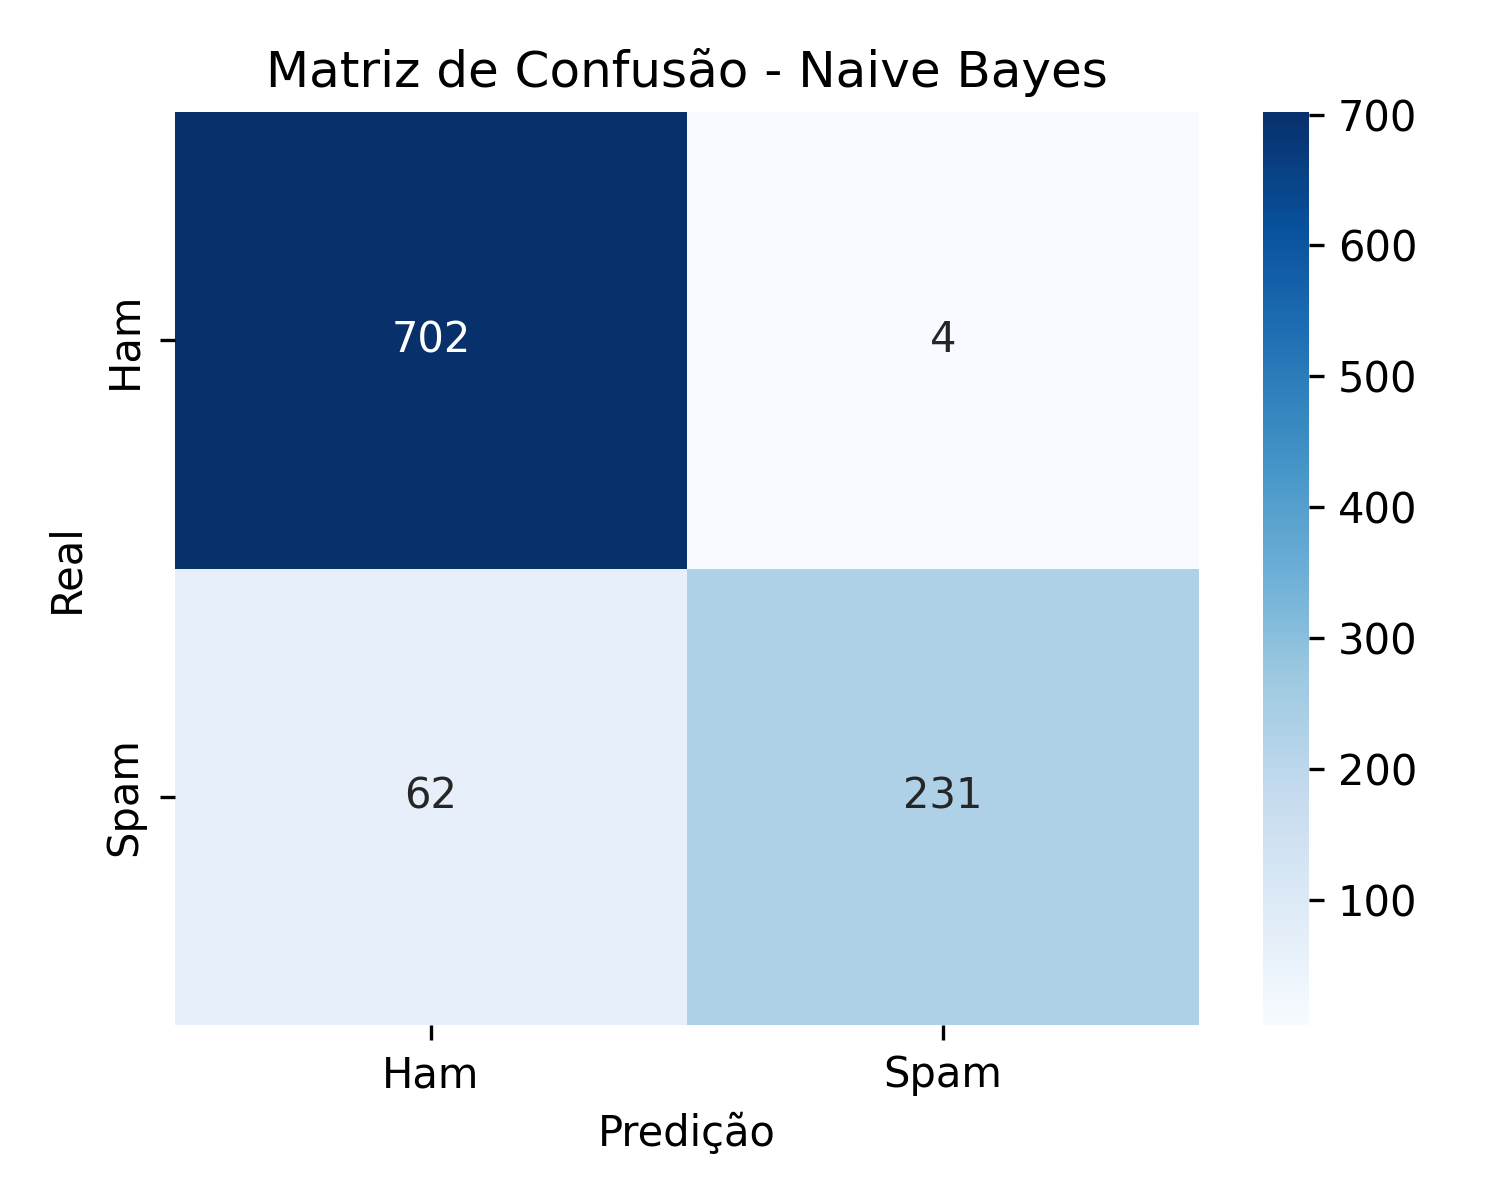

The table this chart was drawn from, first rows:
, Previsto_Ham, Previsto_Spam
Real_Ham, 702, 4
Real_Spam, 62, 231
